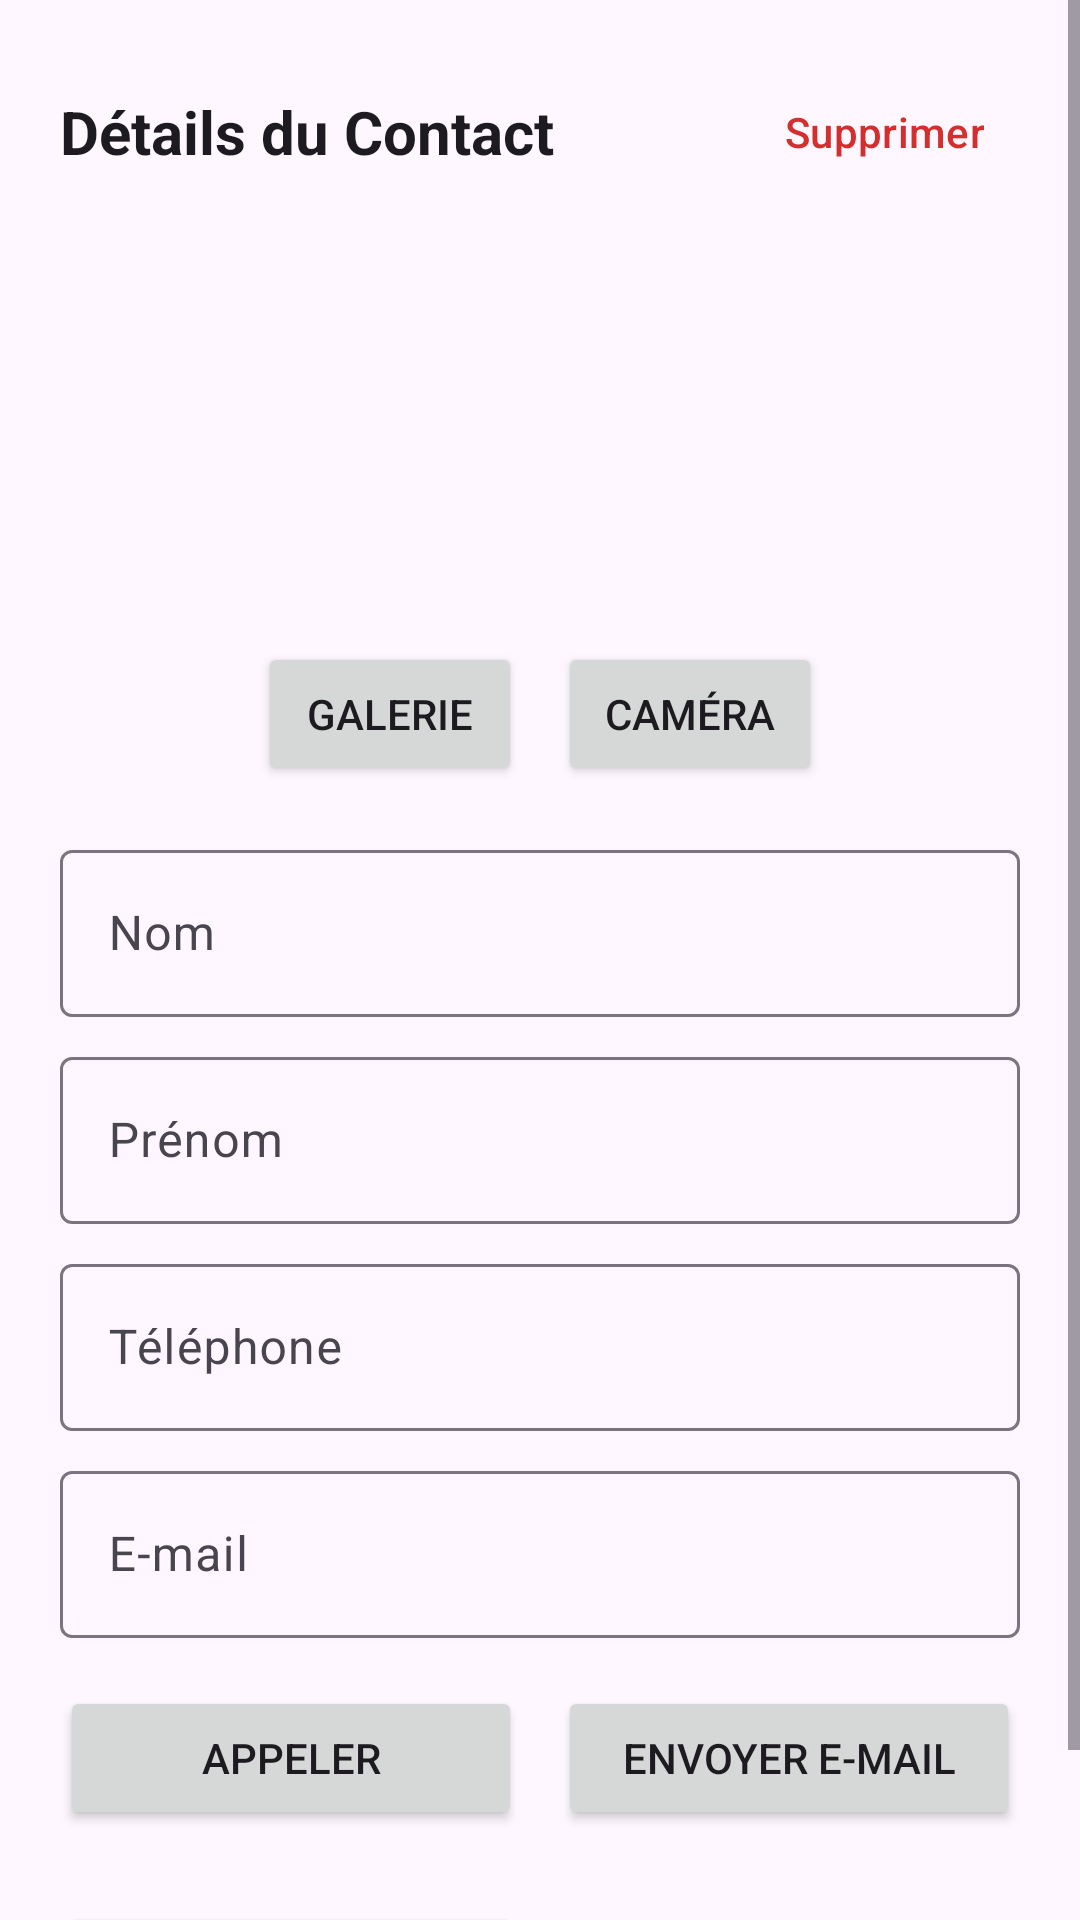

Layout XML and referenced resources for this Android screen:
<!-- AndroidManifest.xml: application theme Theme.ContactListeV2 -->
<!-- res/layout/activity_detail.xml -->
<?xml version="1.0" encoding="utf-8"?>
<ScrollView xmlns:android="http://schemas.android.com/apk/res/android"
    xmlns:app="http://schemas.android.com/apk/res-auto"
    android:id="@+id/detailMain"
    android:layout_width="match_parent"
    android:layout_height="match_parent"
    android:fillViewport="true">

    <LinearLayout
        android:layout_width="match_parent"
        android:layout_height="wrap_content"
        android:orientation="vertical"
        android:padding="20dp"
        android:gravity="center_horizontal">

        
        <RelativeLayout
            android:layout_width="match_parent"
            android:layout_height="wrap_content"
            android:layout_marginBottom="16dp">

            <TextView
                android:layout_width="wrap_content"
                android:layout_height="wrap_content"
                android:layout_alignParentStart="true"
                android:layout_centerVertical="true"
                android:text="Détails du Contact"
                android:textSize="20sp"
                android:textStyle="bold"
                android:textColor="?android:attr/textColorPrimary" />

            <Button
                android:id="@+id/buttonDeleteTopRight"
                style="@style/Widget.Material3.Button.TextButton"
                android:layout_width="wrap_content"
                android:layout_height="wrap_content"
                android:layout_alignParentEnd="true"
                android:layout_centerVertical="true"
                android:text="Supprimer"
                android:textColor="#D32F2F"
                app:icon="@android:drawable/ic_menu_delete"
                app:iconTint="#D32F2F" />

        </RelativeLayout>

        
        <ImageView
            android:id="@+id/imageViewDetailContact"
            android:layout_width="120dp"
            android:layout_height="120dp"
            android:scaleType="centerCrop"
            android:src="@drawable/ic_launcher_foreground"
            android:background="@drawable/ic_launcher_background"
            android:contentDescription="Photo du contact" />

        <LinearLayout
            android:layout_width="wrap_content"
            android:layout_height="wrap_content"
            android:orientation="horizontal"
            android:layout_marginTop="10dp"
            android:layout_marginBottom="16dp">

            <Button
                android:id="@+id/buttonGallery"
                android:layout_width="wrap_content"
                android:layout_height="wrap_content"
                android:text="Galerie" />

            <Button
                android:id="@+id/buttonCamera"
                android:layout_width="wrap_content"
                android:layout_height="wrap_content"
                android:layout_marginStart="12dp"
                android:text="Caméra" />
        </LinearLayout>

        
        <com.google.android.material.textfield.TextInputLayout
            android:layout_width="match_parent"
            android:layout_height="wrap_content"
            android:hint="Nom"
            android:layout_marginBottom="8dp">

            <com.google.android.material.textfield.TextInputEditText
                android:id="@+id/editTextNom"
                android:layout_width="match_parent"
                android:layout_height="wrap_content"
                android:inputType="textPersonName" />
        </com.google.android.material.textfield.TextInputLayout>

        <com.google.android.material.textfield.TextInputLayout
            android:layout_width="match_parent"
            android:layout_height="wrap_content"
            android:hint="Prénom"
            android:layout_marginBottom="8dp">

            <com.google.android.material.textfield.TextInputEditText
                android:id="@+id/editTextPrenom"
                android:layout_width="match_parent"
                android:layout_height="wrap_content"
                android:inputType="textPersonName" />
        </com.google.android.material.textfield.TextInputLayout>

        <com.google.android.material.textfield.TextInputLayout
            android:layout_width="match_parent"
            android:layout_height="wrap_content"
            android:hint="Téléphone"
            android:layout_marginBottom="8dp">

            <com.google.android.material.textfield.TextInputEditText
                android:id="@+id/editTextTelephone"
                android:layout_width="match_parent"
                android:layout_height="wrap_content"
                android:inputType="phone" />
        </com.google.android.material.textfield.TextInputLayout>

        <com.google.android.material.textfield.TextInputLayout
            android:layout_width="match_parent"
            android:layout_height="wrap_content"
            android:hint="E-mail"
            android:layout_marginBottom="16dp">

            <com.google.android.material.textfield.TextInputEditText
                android:id="@+id/editTextEmail"
                android:layout_width="match_parent"
                android:layout_height="wrap_content"
                android:inputType="textEmailAddress" />
        </com.google.android.material.textfield.TextInputLayout>

        
        <LinearLayout
            android:layout_width="match_parent"
            android:layout_height="wrap_content"
            android:orientation="horizontal"
            android:layout_marginBottom="24dp">

            <Button
                android:id="@+id/buttonCall"
                android:layout_width="0dp"
                android:layout_height="wrap_content"
                android:layout_weight="1"
                android:text="Appeler"
                android:layout_marginEnd="6dp" />

            <Button
                android:id="@+id/buttonEmail"
                android:layout_width="0dp"
                android:layout_height="wrap_content"
                android:layout_weight="1"
                android:text="Envoyer e-mail"
                android:layout_marginStart="6dp" />
        </LinearLayout>

        
        <LinearLayout
            android:layout_width="match_parent"
            android:layout_height="wrap_content"
            android:orientation="horizontal">

            <Button
                android:id="@+id/buttonSave"
                android:layout_width="0dp"
                android:layout_height="wrap_content"
                android:layout_weight="1"
                android:text="Enregistrer"
                android:layout_marginEnd="6dp" />

            <Button
                android:id="@+id/buttonCancel"
                style="@style/Widget.Material3.Button.OutlinedButton"
                android:layout_width="0dp"
                android:layout_height="wrap_content"
                android:layout_weight="1"
                android:text="Annuler"
                android:layout_marginStart="6dp" />
        </LinearLayout>

    </LinearLayout>
</ScrollView>
<!-- resources referenced by this layout -->
<resources>
  <style name="Theme.ContactListeV2" parent="Base.Theme.ContactListeV2" />
  <style name="Base.Theme.ContactListeV2" parent="Theme.Material3.DayNight.NoActionBar">
          
          
      </style>
</resources>
